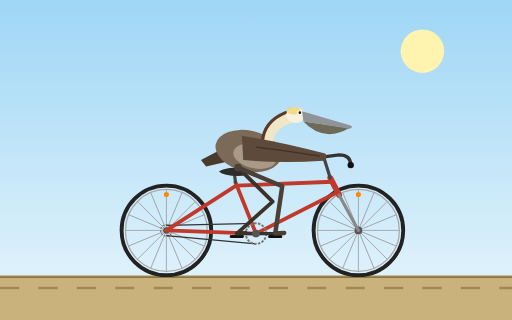
t = 0.00 s
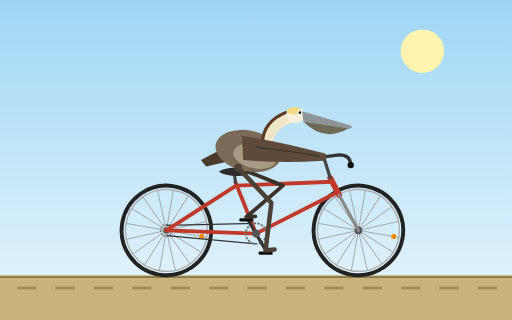
t = 0.33 s
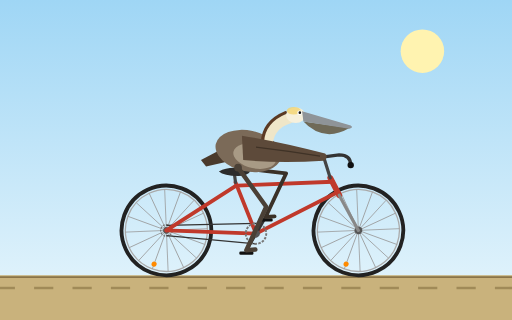
t = 0.67 s
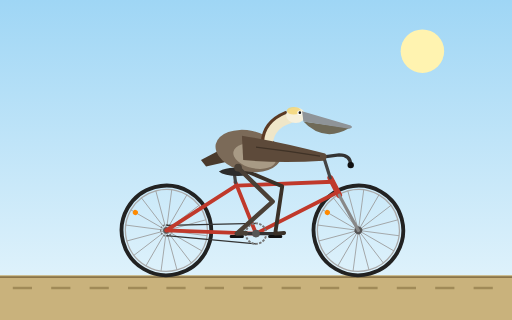
t = 1.00 s
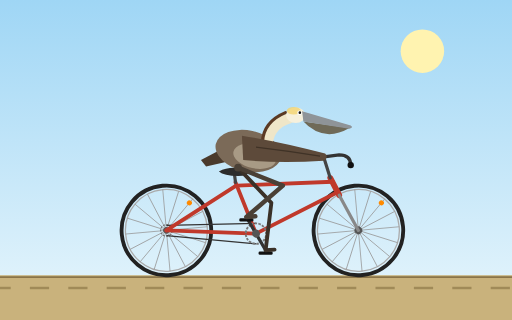
t = 1.33 s
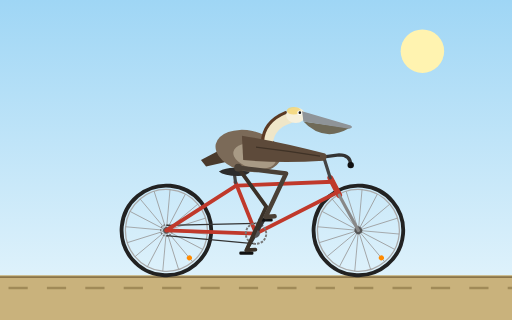
t = 1.67 s

The animated SVG that drew these frames (rendered in a browser with its animation timeline set to each time). Animation: 8 SMIL elements (animate=3,animateTransform=5); one cycle of 2.00 s, repeats indefinitely.

<svg xmlns="http://www.w3.org/2000/svg" viewBox="0 0 800 500" width="800" height="500">
  <defs>
    <linearGradient id="sky" x1="0" y1="0" x2="0" y2="1">
      <stop offset="0" stop-color="#9fd6f5"/>
      <stop offset="1" stop-color="#e8f6fc"/>
    </linearGradient>
  </defs>

  <rect width="800" height="500" fill="url(#sky)"/>
  <circle cx="660" cy="80" r="34" fill="#fff3b0"/>
  <rect x="0" y="430" width="800" height="70" fill="#c9b27c"/>
  <line x1="0" y1="433" x2="800" y2="433" stroke="#8a7449" stroke-width="3"/>
  <line x1="0" y1="450" x2="800" y2="450" stroke="#a08a58" stroke-width="4" stroke-dasharray="30 30">
    <animate attributeName="stroke-dashoffset" from="0" to="60" dur="0.6s" repeatCount="indefinite"/>
  </line>

  <!-- rear wheel -->
  <g transform="translate(260,360)">
    <g>
      <animateTransform attributeName="transform" type="rotate" from="0" to="360" dur="1.2s" repeatCount="indefinite"/>
      <circle r="70" fill="none" stroke="#222" stroke-width="6"/>
      <circle r="64" fill="none" stroke="#aaa" stroke-width="2"/>
      <g stroke="#999" stroke-width="1.2">
        <line x1="-64" y1="0" x2="64" y2="0"/>
        <line x1="-64" y1="0" x2="64" y2="0" transform="rotate(22.5)"/>
        <line x1="-64" y1="0" x2="64" y2="0" transform="rotate(45)"/>
        <line x1="-64" y1="0" x2="64" y2="0" transform="rotate(67.5)"/>
        <line x1="-64" y1="0" x2="64" y2="0" transform="rotate(90)"/>
        <line x1="-64" y1="0" x2="64" y2="0" transform="rotate(112.5)"/>
        <line x1="-64" y1="0" x2="64" y2="0" transform="rotate(135)"/>
        <line x1="-64" y1="0" x2="64" y2="0" transform="rotate(157.5)"/>
      </g>
      <circle r="9" fill="none" stroke="#777" stroke-width="2" stroke-dasharray="3 2"/>
      <circle cx="0" cy="-56" r="4" fill="#ff8a00"/>
      <circle r="5" fill="#555"/>
    </g>
  </g>

  <!-- front wheel -->
  <g transform="translate(560,360)">
    <g>
      <animateTransform attributeName="transform" type="rotate" from="0" to="360" dur="1.2s" repeatCount="indefinite"/>
      <circle r="70" fill="none" stroke="#222" stroke-width="6"/>
      <circle r="64" fill="none" stroke="#aaa" stroke-width="2"/>
      <g stroke="#999" stroke-width="1.2">
        <line x1="-64" y1="0" x2="64" y2="0"/>
        <line x1="-64" y1="0" x2="64" y2="0" transform="rotate(22.5)"/>
        <line x1="-64" y1="0" x2="64" y2="0" transform="rotate(45)"/>
        <line x1="-64" y1="0" x2="64" y2="0" transform="rotate(67.5)"/>
        <line x1="-64" y1="0" x2="64" y2="0" transform="rotate(90)"/>
        <line x1="-64" y1="0" x2="64" y2="0" transform="rotate(112.5)"/>
        <line x1="-64" y1="0" x2="64" y2="0" transform="rotate(135)"/>
        <line x1="-64" y1="0" x2="64" y2="0" transform="rotate(157.5)"/>
      </g>
      <circle cx="0" cy="-56" r="4" fill="#ff8a00"/>
      <circle r="6" fill="#555"/>
    </g>
  </g>

  <!-- chain -->
  <g stroke="#333" stroke-width="2" fill="none">
    <line x1="400" y1="349" x2="260" y2="352"/>
    <line x1="400" y1="381" x2="260" y2="368"/>
  </g>

  <!-- frame -->
  <g fill="none" stroke="#c0392b" stroke-width="6" stroke-linecap="round" stroke-linejoin="round">
    <line x1="400" y1="365" x2="260" y2="360"/>
    <line x1="369" y1="290" x2="260" y2="360"/>
    <line x1="400" y1="365" x2="368" y2="285"/>
    <line x1="370" y1="290" x2="520" y2="284"/>
    <line x1="400" y1="365" x2="528" y2="300"/>
    <line x1="516" y1="278" x2="530" y2="305" stroke-width="9"/>
    <line x1="530" y1="305" x2="560" y2="360" stroke="#888" stroke-width="5"/>
    <line x1="368" y1="285" x2="366" y2="270" stroke="#444" stroke-width="5"/>
    <line x1="516" y1="278" x2="506" y2="246" stroke="#444" stroke-width="5"/>
    <path d="M500,246 L530,242 Q548,242 548,258" stroke="#333" stroke-width="5"/>
  </g>
  <path d="M342,268 Q356,260 376,263 L392,266 Q388,275 372,275 Q350,275 342,268Z" fill="#2c2c2c"/>
  <circle cx="548" cy="258" r="5" fill="#111"/>

  <!-- crank, chainring, pedals -->
  <g transform="translate(400,365)">
    <g>
      <animateTransform attributeName="transform" type="rotate" from="0" to="360" dur="2s" repeatCount="indefinite"/>
      <circle r="16" fill="none" stroke="#777" stroke-width="3" stroke-dasharray="4 2"/>
      <line x1="0" y1="0" x2="30" y2="0" stroke="#333" stroke-width="5" stroke-linecap="round"/>
      <line x1="0" y1="0" x2="-30" y2="0" stroke="#333" stroke-width="5" stroke-linecap="round"/>
      <g transform="translate(30,0)">
        <g>
          <animateTransform attributeName="transform" type="rotate" from="0" to="-360" dur="2s" repeatCount="indefinite"/>
          <rect x="-11" y="2" width="22" height="5" rx="2" fill="#111"/>
        </g>
      </g>
      <g transform="translate(-30,0)">
        <g>
          <animateTransform attributeName="transform" type="rotate" from="0" to="-360" dur="2s" repeatCount="indefinite"/>
          <rect x="-11" y="2" width="22" height="5" rx="2" fill="#111"/>
        </g>
      </g>
      <circle r="6" fill="#555"/>
    </g>
  </g>

  <!-- far leg -->
  <path fill="none" stroke="#3a3128" stroke-width="6" stroke-linecap="round" stroke-linejoin="round" d="M372,262 L426,315 L370,365 L384,364">
    <animate attributeName="d" dur="2s" repeatCount="indefinite" calcMode="linear" values="
      M372,262 L426,315 L370,365 L384,364;
      M372,262 L434,305 L374,350 L388,349;
      M372,262 L442,290 L385,339 L399,338;
      M372,262 L446,276 L400,335 L414,334;
      M372,262 L447,271 L415,339 L429,338;
      M372,262 L445,278 L426,350 L440,349;
      M372,262 L441,291 L430,365 L444,364;
      M372,262 L433,305 L426,380 L440,379;
      M372,262 L424,317 L415,391 L429,390;
      M372,262 L417,322 L400,395 L414,394;
      M372,262 L416,323 L385,391 L399,390;
      M372,262 L419,320 L374,380 L388,379;
      M372,262 L426,315 L370,365 L384,364"/>
  </path>

  <!-- tail -->
  <path d="M352,230 L314,250 L322,260 L358,252Z" fill="#4a3a2c"/>

  <!-- body -->
  <ellipse cx="388" cy="236" rx="52" ry="32" fill="#7b6a58" transform="rotate(12 388 236)"/>
  <ellipse cx="398" cy="244" rx="34" ry="19" fill="#a89a85" transform="rotate(12 398 244)"/>

  <!-- neck -->
  <path d="M418,226 Q420,195 452,185" fill="none" stroke="#efe6c8" stroke-width="16" stroke-linecap="round"/>
  <path d="M410,222 Q412,190 446,176" fill="none" stroke="#5b3a24" stroke-width="5" stroke-linecap="round"/>

  <!-- head and bill -->
  <ellipse cx="462" cy="180" rx="15" ry="12" fill="#f6f0dc"/>
  <ellipse cx="459" cy="173" rx="11" ry="6" fill="#f3d36b" opacity="0.75"/>
  <path d="M472,188 Q505,224 546,200 L474,190 Z" fill="#6f6a58"/>
  <path d="M472,174 L548,196 Q553,199 546,201 L474,190 Z" fill="#8f9498"/>
  <circle cx="468" cy="176" r="3.5" fill="#fff"/>
  <circle cx="468.5" cy="176" r="2" fill="#111"/>

  <!-- wing reaching handlebar -->
  <path d="M378,212 Q440,222 508,240 Q514,246 506,251 Q440,256 380,250 Z" fill="#5d4a3a"/>
  <path d="M400,230 Q450,236 500,244" fill="none" stroke="#3f3226" stroke-width="2"/>

  <!-- near leg -->
  <path fill="none" stroke="#4a4036" stroke-width="7" stroke-linecap="round" stroke-linejoin="round" d="M372,262 L441,291 L430,365 L444,364">
    <animate attributeName="d" dur="2s" repeatCount="indefinite" calcMode="linear" values="
      M372,262 L441,291 L430,365 L444,364;
      M372,262 L433,305 L426,380 L440,379;
      M372,262 L424,317 L415,391 L429,390;
      M372,262 L417,322 L400,395 L414,394;
      M372,262 L416,323 L385,391 L399,390;
      M372,262 L419,320 L374,380 L388,379;
      M372,262 L426,315 L370,365 L384,364;
      M372,262 L434,305 L374,350 L388,349;
      M372,262 L442,290 L385,339 L399,338;
      M372,262 L446,276 L400,335 L414,334;
      M372,262 L447,271 L415,339 L429,338;
      M372,262 L445,278 L426,350 L440,349;
      M372,262 L441,291 L430,365 L444,364"/>
  </path>
  <circle cx="372" cy="262" r="6" fill="#4a4036"/>
</svg>
